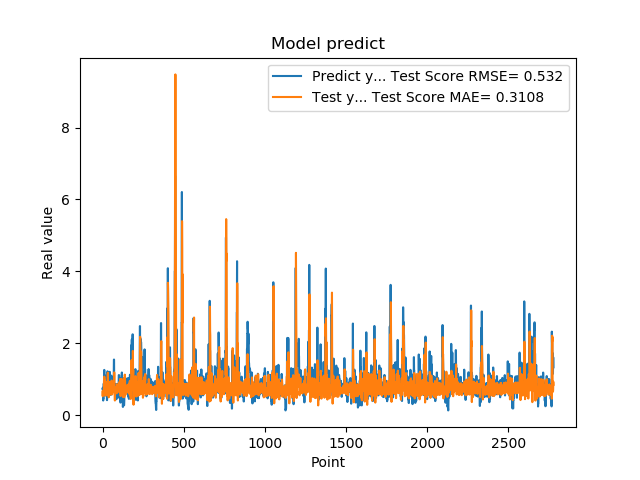

The data file committed next to this chart (first rows):
7.321749925613403320e-01, 6.590167222366953848e-01
7.321749925613403320e-01, 5.271447883444456695e-01
7.640249729156494141e-01, 6.537930543197967292e-01
7.640249729156494141e-01, 6.657810785628265338e-01
4.072830080986022949e-01, 6.679243145293404238e-01
4.752210080623625599e-01, 6.291192191027641378e-01
4.752210080623625599e-01, 5.966117407290706387e-01
8.781340122222900391e-01, 6.334273947352501155e-01
8.781340122222900391e-01, 6.973085579938048673e-01
7.414129972457885742e-01, 9.611679265160619767e-01
1.258002042770385520e+00, 8.323396634059870847e-01
1.258002042770385520e+00, 1.071523193538905128e+00
1.069700956344604492e+00, 9.914264130905930950e-01
1.069700956344604492e+00, 8.565011962588551242e-01
7.274609804153442383e-01, 9.771028577455306285e-01
7.892770171165466309e-01, 6.496606470637341646e-01
7.892770171165466309e-01, 5.587974503497233902e-01
6.237750053405761719e-01, 6.670812064895697002e-01
6.237750053405761719e-01, 5.417687120244698562e-01
6.914690136909484863e-01, 6.615178094847290469e-01
8.557710051536558948e-01, 6.705860705151229784e-01
8.557710051536558948e-01, 7.072884678155354488e-01
7.093830108642578125e-01, 8.119195355839180506e-01
7.093830108642578125e-01, 7.588970566376328497e-01
1.014547944068908691e+00, 7.244116290387052626e-01
1.115731000900268555e+00, 7.673678007318222027e-01
1.115731000900268555e+00, 8.508495228667254384e-01
4.182830154895783026e-01, 9.220147972859650265e-01
4.182830154895783026e-01, 7.864979553096634879e-01
1.002280950546264648e+00, 5.608736859006643316e-01
1.218860983848571777e+00, 7.649189369395038574e-01
1.218860983848571777e+00, 8.282838703704197281e-01
1.143296003341674805e+00, 1.151446122999040478e+00
1.143296003341674805e+00, 1.179890326371336506e+00
6.528189778327941895e-01, 8.706753401289323291e-01
6.746559739112854004e-01, 6.514110645588593318e-01
6.746559739112854004e-01, 5.547185126574258884e-01
6.009536385536193848e-01, 6.303485951365113138e-01
6.009536385536193848e-01, 4.973634475523298626e-01
6.694570183753967285e-01, 6.735477363313117083e-01
6.538079977035522461e-01, 6.918559758281709327e-01
6.538079977035522461e-01, 6.868178543970532290e-01
7.814120054244995117e-01, 7.111212546874573492e-01
7.814120054244995117e-01, 7.657158927790054248e-01
1.206303954124450906e+00, 7.537461164674468250e-01
8.469259738922119141e-01, 9.244774887415483366e-01
8.469259738922119141e-01, 9.126363765138448825e-01
8.286409974098205566e-01, 7.328012907577239332e-01
8.286409974098205566e-01, 8.401344513716924034e-01
6.482390165328979492e-01, 5.710408210338183688e-01
5.623700022697448730e-01, 6.570820202129044052e-01
5.623700022697448730e-01, 6.039882958739750674e-01
7.183309793472290039e-01, 6.177442155285421954e-01
7.183309793472290039e-01, 6.373632101680463125e-01
1.099647998809814453e+00, 7.297924086025529000e-01
9.541710019111632191e-01, 9.082709317782186043e-01
9.541710019111632191e-01, 9.628396181488690919e-01
7.290139794349670410e-01, 8.116390379518163556e-01
7.290139794349670410e-01, 8.253572513638672836e-01
6.694499850273132324e-01, 5.771534727403841991e-01
8.631219863891601562e-01, 6.372092129971110852e-01
... 2,719 more rows
